Run: headless pygame with SDL's dummy video driver; simulated clock (each Clock.tick advances the game by its frame time, no real sleeping); random seed 0; keys injected as events and as key.get_pressed() state; no mouse input.
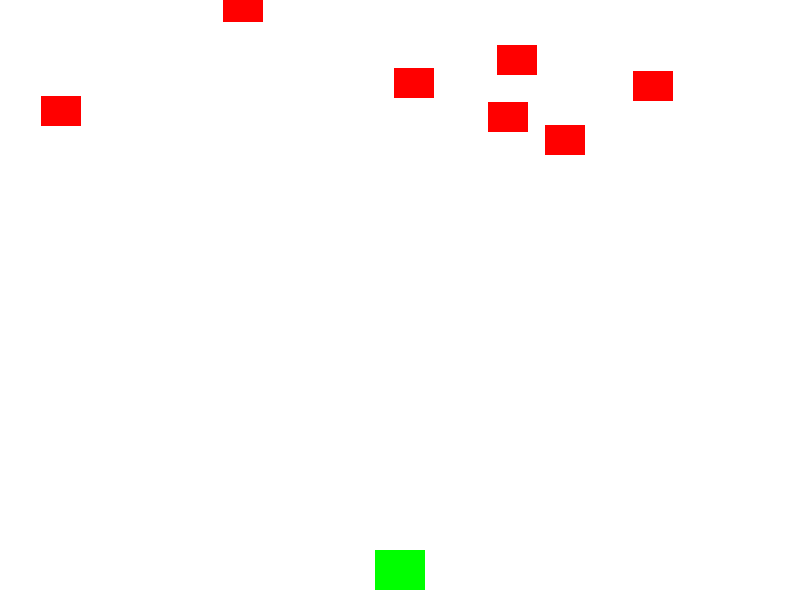
Frame 1 of 4 · flips 1–60 · no input
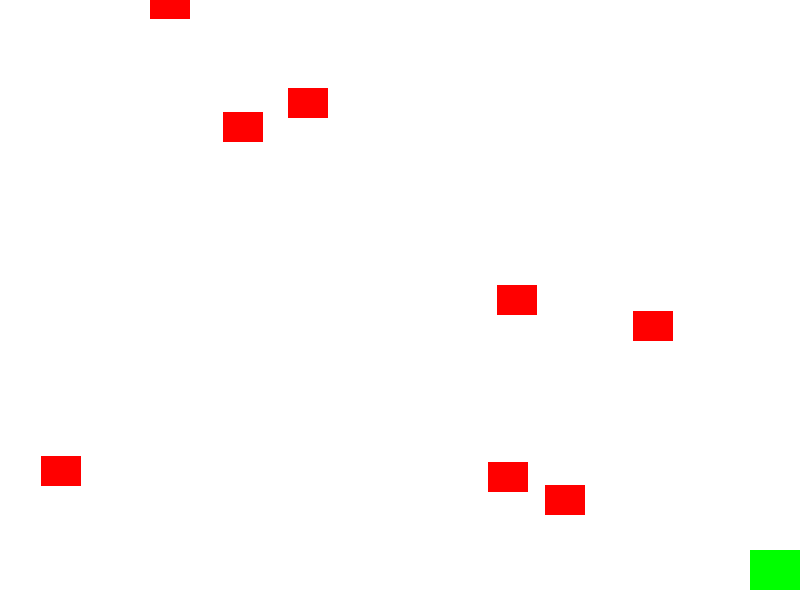
Frame 2 of 4 · flips 61–180 · tapped SPACE, RETURN · held RIGHT (→), D
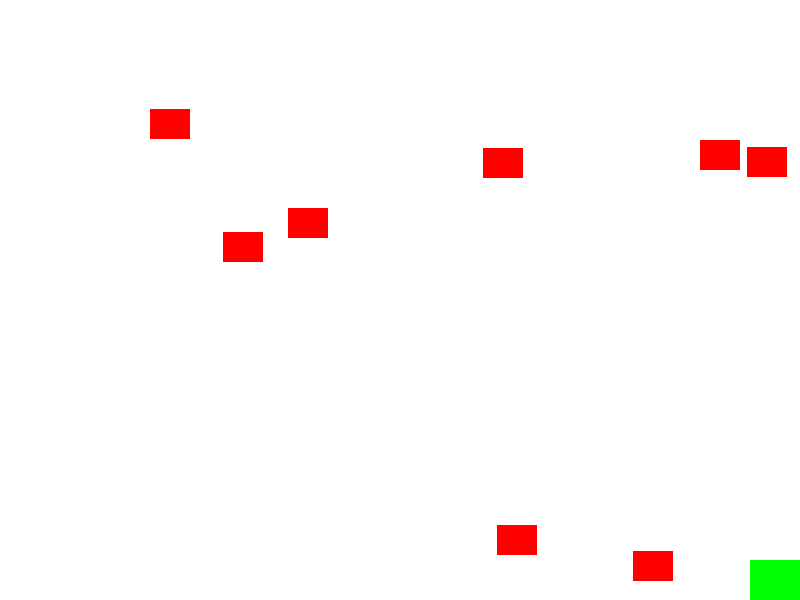
Frame 3 of 4 · flips 181–300 · held DOWN (↓), S
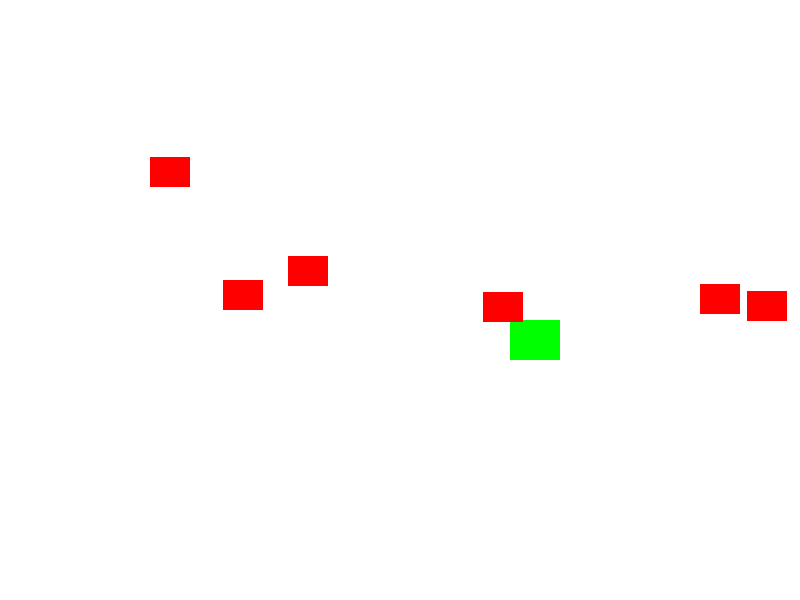
Frame 4 of 4 · flips 301–420 · held LEFT (←), A, UP (↑), W

The pygame program that drew these frames:

import pygame
import random
import sys

# 初始化Pygame
pygame.init()

# 游戏参数
SCREEN_WIDTH = 800
SCREEN_HEIGHT = 600
FPS = 60

# 颜色定义
WHITE = (255, 255, 255)
BLACK = (0, 0, 0)
RED = (255, 0, 0)
GREEN = (0, 255, 0)
BLUE = (0, 0, 255)

# 创建游戏窗口
screen = pygame.display.set_mode((SCREEN_WIDTH, SCREEN_HEIGHT))
pygame.display.set_caption("飞机大战 - Aircraft War")

# 游戏时钟
clock = pygame.time.Clock()

class Player(pygame.sprite.Sprite):
    def __init__(self):
        super().__init__()
        self.image = pygame.Surface((50, 40))
        self.image.fill(GREEN)
        self.rect = self.image.get_rect()
        self.rect.centerx = SCREEN_WIDTH // 2
        self.rect.bottom = SCREEN_HEIGHT - 10
        self.speed = 5

    def update(self):
        # 获取键盘输入
        keys = pygame.key.get_pressed()
        if keys[pygame.K_LEFT] and self.rect.left > 0:
            self.rect.x -= self.speed
        if keys[pygame.K_RIGHT] and self.rect.right < SCREEN_WIDTH:
            self.rect.x += self.speed
        if keys[pygame.K_UP] and self.rect.top > 0:
            self.rect.y -= self.speed
        if keys[pygame.K_DOWN] and self.rect.bottom < SCREEN_HEIGHT:
            self.rect.y += self.speed

class Bullet(pygame.sprite.Sprite):
    def __init__(self, x, y):
        super().__init__()
        self.image = pygame.Surface((5, 10))
        self.image.fill(BLUE)
        self.rect = self.image.get_rect()
        self.rect.centerx = x
        self.rect.bottom = y
        self.speed = -7

    def update(self):
        self.rect.y += self.speed
        if self.rect.bottom < 0:
            self.kill()

class Enemy(pygame.sprite.Sprite):
    def __init__(self):
        super().__init__()
        self.image = pygame.Surface((40, 30))
        self.image.fill(RED)
        self.rect = self.image.get_rect()
        self.rect.x = random.randrange(0, SCREEN_WIDTH - self.rect.width)
        self.rect.y = random.randrange(-100, -40)
        self.speed = random.randrange(1, 4)

    def update(self):
        self.rect.y += self.speed
        if self.rect.top > SCREEN_HEIGHT:
            self.rect.x = random.randrange(0, SCREEN_WIDTH - self.rect.width)
            self.rect.y = random.randrange(-100, -40)

def main():
    # 创建精灵组
    all_sprites = pygame.sprite.Group()
    bullets = pygame.sprite.Group()
    enemies = pygame.sprite.Group()

    # 创建玩家飞机
    player = Player()
    all_sprites.add(player)

    # 创建敌机
    for i in range(8):
        enemy = Enemy()
        all_sprites.add(enemy)
        enemies.add(enemy)

    # 游戏主循环
    running = True
    while running:
        # 控制帧率
        clock.tick(FPS)

        # 事件处理
        for event in pygame.event.get():
            if event.type == pygame.QUIT:
                running = False
            elif event.type == pygame.KEYDOWN:
                if event.key == pygame.K_SPACE:
                    # 发射子弹
                    bullet = Bullet(player.rect.centerx, player.rect.top)
                    all_sprites.add(bullet)
                    bullets.add(bullet)

        # 更新精灵
        all_sprites.update()

        # 检查子弹与敌机的碰撞
        hits = pygame.sprite.groupcollide(bullets, enemies, True, True)
        for hit in hits:
            # 重新生成敌机
            enemy = Enemy()
            all_sprites.add(enemy)
            enemies.add(enemy)

        # 检查玩家与敌机的碰撞
        hits = pygame.sprite.spritecollide(player, enemies, False)
        if hits:
            running = False  # 游戏结束

        # 绘制背景
        screen.fill(WHITE)

        # 绘制所有精灵
        all_sprites.draw(screen)

        # 更新屏幕
        pygame.display.flip()

    # 退出
    pygame.quit()
    sys.exit()

if __name__ == "__main__":
    main()
